Run: headless pygame with SDL's dummy video driver; simulated clock (each Clock.tick advances the game by its frame time, no real sleeping); random seed 0; keys injected as events and as key.get_pressed() state; no mouse input.
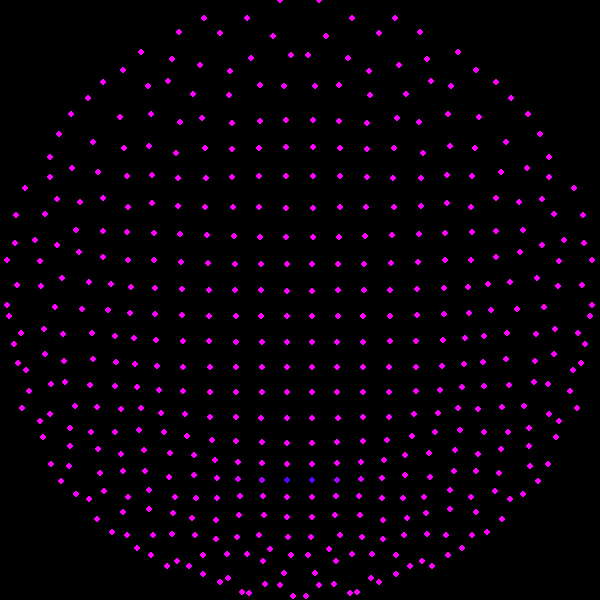
Frame 1 of 2 · flips 1–60 · no input
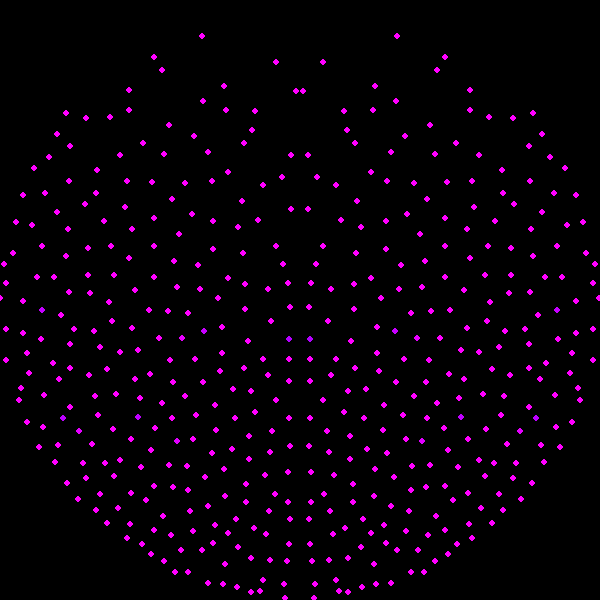
Frame 2 of 2 · flips 61–180 · tapped SPACE, RETURN · held RIGHT (→), D

The pygame program that drew these frames:

def func(argList):
    print("Starting")
    sx,sy = argList[0], argList[1]
    pSize = argList[2]
    forceData = argList[3]
    dist = argList[4]
    sep = argList[5]
    mass = argList[6]
    gasData = argList[7]
    startGasIdx = argList[8]
    endGasIdx = argList[9]


    import math



    renderPSize = max(1, pSize)
    forceList = []
    gasList = []

    class Force():
        def __init__(self, posx, posy, mag, start, end):
            self.posx = posx
            self.posy = posy
            self.mag = mag
            self.start = start
            self.end = end    
    class Gas():
        def __init__(self, posx, posy, vx, vy):
            self.posx = posx
            self.posy = posy
            self.ax, self.ay = 0,0
            self.vx, self.vy = vx,vy
            self.oldx, self.oldy = self.posx, self.posy
        def SetOldPos(self):
            self.oldx = self.posx
            self.oldy = self.posy
        def GetDistance_nonSqrt(self, gas):
            return (self.posx - gas.posx) ** 2 + (self.posy - gas.posy) ** 2
        def SetAccZero(self):
            self.ax, self.ay = 0,0
        def UpdateForce(self):
            for f in forceList:
                distx = (self.posx - f.posx)
                disty = (self.posy - f.posy)
                r2 = max(renderPSize,distx ** 2 + disty ** 2)
                r = math.sqrt(r2)
                #a = s/(r2*m)
                aMag = f.mag/(r2 * mass)
                self.ax += aMag / r * distx
                self.ay += aMag / r * disty
        def UpdateOtherGas(self):
            for og in gasList:
                distx = (self.posx - og.posx)
                disty = (self.posy - og.posy)
                r2 = max(1,distx ** 2 + disty ** 2)
                #if r2 <= 5**2:
                #    continue
                if og != self:                     
                    r = math.sqrt(r2)
                    #a = s/(r2*m)
                    aMag = sep/(r2 * mass)
                    self.ax += aMag / r * distx
                    self.ay += aMag / r * disty
        def Update(self):
            self.oldvx,self.oldvy = self.vx, self.vy
            to = max(1,int(math.sqrt(self.oldvx ** 2 + self.oldvy ** 2) / math.sqrt(2)))
            for i in range(0,to):
                self.SetAccZero()
                self.UpdateForce()
                self.UpdateOtherGas()
                self.UpdateVelocity(to)
        def UpdateVelocity(self, stepCounter = 1):
            self.vx += self.ax * 0.9 / stepCounter
            self.vy += self.ay * 0.9 / stepCounter
        def UpdatePos(self):
            self.oldPosx = self.posx
            self.oldPosy = self.posy
            self.posx += self.vx
            self.posy += self.vy
            diffcx = -(self.posx - sx / 2)
            diffcy = -(self.posy - sy / 2)
            dist2 = diffcx ** 2 +  diffcy ** 2
            dist = math.sqrt(dist2)
            if dist > (sx/2):
                nx = diffcx / dist
                ny = diffcy / dist
                vDotn = (self.vx * nx) + (self.vy * ny)
                #w = v - 2 * (v ∙ n) * n
                self.vx = self.vx - 2 * vDotn * nx
                self.vy = self.vy - 2 * vDotn * ny
                self.posx = self.oldPosx
                self.posy = self.oldPosy
            #if self.posx > sx:
            #    self.posx = sx
            #    self.vx *= -1
            #if self.posx < 0:
            #    self.posx = 0
            #    self.vx *= -1
            #if self.posy > sy:
            #    self.posy = sy
            #    self.vy *= -1
            #if self.posy < 0:
            #    self.posy = 0
            #    self.vy *= -1

    def LoadForces():
        for d in forceData:
            f = Force(d[0],d[1],d[2],d[3],d[4])
            forceList.append(f)
    def LoadGasData():
        for d in gasData:
            g = Gas(d[0],d[1],d[2],d[3])
            gasList.append(g)
    def UpdateGas():
        for i in range(startGasIdx, endGasIdx):
            g = gasList[i]
            g.Update()
            if i % 100:
                print(int((i-startGasIdx)/endGasIdx * 100), "%")
        for i in range(startGasIdx, endGasIdx):
            gasList[i].UpdatePos()
    def PrintTotalVelocity():
        vx,vy = 0,0
        for g in gasList:
            vx += g.vx
            vy += g.vy
        print("vx,vy", vx,", ", vy)
    LoadForces()
    LoadGasData()

    UpdateGas()
    PrintTotalVelocity()

    out = []
    for i in range(startGasIdx, endGasIdx):
        g = gasList[i]
        out.append([g.posx,g.posy, g.vx,g.vy])
    return out

def Physics(argList):
    import traceback
    try:
        print("Starting")
        sx,sy = argList[0], argList[1]
        pSize = argList[2]
        forceData = argList[3]
        dist = argList[4]
        sep = argList[5]
        mass = argList[6]
        gasData = argList[7]
        startGasIdx = argList[8]
        endGasIdx = argList[9]

        import math

        renderPSize = max(1, pSize)
        forceList = []
        gasList = []

        class Force():
            def __init__(self, posx, posy, mag, start, end):
                self.posx = posx
                self.posy = posy
                self.mag = mag
                self.start = start
                self.end = end    
        class Gas():
            def __init__(self, posx, posy, vx, vy):
                self.posx = posx
                self.posy = posy
                self.ax, self.ay = 0,0
                self.vx, self.vy = vx,vy
                self.oldx, self.oldy = self.posx, self.posy
            def SetOldPos(self):
                self.oldx = self.posx
                self.oldy = self.posy
            def GetDistance_nonSqrt(self, gas):
                return (self.posx - gas.posx) ** 2 + (self.posy - gas.posy) ** 2
            def SetAccZero(self):
                self.ax, self.ay = 0,0
            def UpdateForce(self):
                for f in forceList:
                    distx = (self.posx - f.posx)
                    disty = (self.posy - f.posy)
                    r2 = distx ** 2 + disty ** 2
                    if r2 > 150.44**2:
                        continue
                    r = math.sqrt(r2)
                    r = max(2,r)
                    #a = 1/(r + 0.5) 
                    #aMag = 1/(r+0.5)
                    aMag = max(0,-math.log(r+0.5, 36)+1.4)
                    aMag *= 1
                    self.ax += aMag / r * distx
                    self.ay += aMag / r * disty
            def UpdateOtherGas(self):
                for og in gasList:
                    distx = (self.posx - og.posx)
                    disty = (self.posy - og.posy)
                    r2 = distx ** 2 + disty ** 2
                    if r2 > 51.610**2:
                        continue
                    if og != self:                     
                        r = math.sqrt(r2)
                        #a = 1/(r + 0.5) 
                        #a = -log((r + 0.5)) + 1.5
                        aMag = max(0,-math.log10(r+0.5) * 5.3 +9.1)
                        self.ax += aMag / r * distx
                        self.ay += aMag / r * disty
                self.ay += 0.3
                self.ax /= 2
                self.ay /= 2
            def Update(self):
                self.oldvx,self.oldvy = self.vx, self.vy
                to = max(1,int(math.sqrt(self.oldvx ** 2 + self.oldvy ** 2) / math.sqrt(2)))
                for i in range(0,to):
                    self.SetAccZero()
                    self.UpdateForce()
                    self.UpdateOtherGas()
                    self.UpdateVelocity(to)
            def UpdateVelocity(self, stepCounter = 5):
                self.vx += self.ax / stepCounter
                self.vy += self.ay / stepCounter
            def UpdatePos(self):
                self.oldPosx = self.posx
                self.oldPosy = self.posy
                self.posx += self.vx / 5
                self.posy += self.vy / 5
                diffcx = -(self.posx - sx / 2)
                diffcy = -(self.posy - sy / 2)
                dist2 = diffcx ** 2 +  diffcy ** 2
                dist = math.sqrt(dist2)
                if dist > (sx/2):
                    nx = diffcx / dist
                    ny = diffcy / dist
                    vDotn = (self.vx * nx) + (self.vy * ny)
                    #w = v - 2 * (v ∙ n) * n
                    self.vx = self.vx - 2 * vDotn * nx
                    self.vy = self.vy - 2 * vDotn * ny
                    self.posx = self.oldPosx
                    self.posy = self.oldPosy
                #if self.posx > sx:
                #    self.posx = sx
                #    self.vx *= -1
                #if self.posx < 0:
                #    self.posx = 0
                #    self.vx *= -1
                #if self.posy > sy:
                #    self.posy = sy
                #    self.vy *= -1
                #if self.posy < 0:
                #    self.posy = 0
                #    self.vy *= -1

        def LoadForces():
            for d in forceData:
                f = Force(d[0],d[1],d[2],d[3],d[4])
                forceList.append(f)
        def LoadGasData():
            for d in gasData:
                g = Gas(d[0],d[1],d[2],d[3])
                gasList.append(g)
        def UpdateGas():
            for i in range(startGasIdx, endGasIdx):
                g = gasList[i]
                g.Update()
                if i % 100:
                    print(int((i-startGasIdx)/endGasIdx * 100), "%")
            for i in range(startGasIdx, endGasIdx):
                gasList[i].UpdatePos()
        def PrintTotalVelocity():
            vx,vy = 0,0
            for g in gasList:
                vx += g.vx
                vy += g.vy
            print("vx,vy", vx,", ", vy)
        LoadForces()
        LoadGasData()

        UpdateGas()
        PrintTotalVelocity()

        out = []
        for i in range(startGasIdx, endGasIdx):
            g = gasList[i]
            out.append([g.posx,g.posy, g.vx,g.vy])
        return out
    except Exception:
        traceback.print_exc()
        while 1: traceback.print_exc()


if __name__ == "__main__":
    sx,sy = 600,600
    dist = sx // (25)
    gasList = []
    def InitGasList():
        x = 0
        while x <= sx:
            y = 0
            while y <= sy:
                if (x - 300) ** 2 + (y - 300) ** 2 < 300 ** 2:
                    gasList.append([x,y,0,0])
                y += dist
            x += dist
        
    InitGasList()
    # posx, posy, mag, start, end)
    '''
    sx = argList[0]
    sy = argList[1]
    pSize = argList[2]
    forceData = argList[3]
    dist = argList[4]
    sep = argList[4]
    mass = argList[5]
    gasData = argList[6]
    startGasIdx = argList[7]
    endGasIdx = argList[8]
    '''
    inp = [
        sx,
        sy,
        2,
        [],#[200,200, 30, 0, 10]
        20,
        10,
        1,
        gasList,
        0,
        len(gasList)
    ]


    import pygame
    import math
    pygame.init()
    window = pygame.display.set_mode((sx,sy))
    while 1:
        pygame.event.pump()
        pygame.draw.rect(window,(0,0,0),(0,0,sx,sy))
        out = Physics(inp)
        inp[7] = out
        for g in out:
            r = min(255, math.sqrt(g[2] ** 2 + g[3] ** 2) * 255)
            h = 0
            b = 255
            pygame.draw.circle(window,(r,h,b),(g[0], g[1]), 3)
        pygame.display.flip()
        
